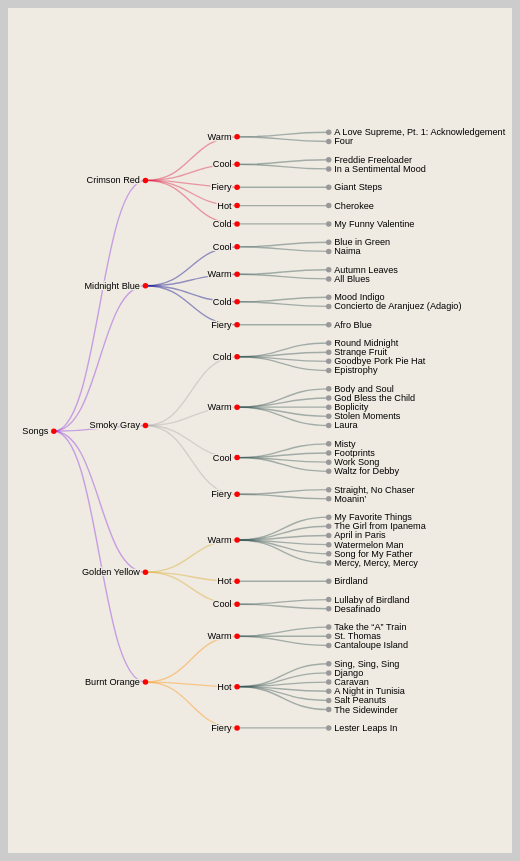
D3 v7 page, settled after 480 driven frames (8 s of simulated time); the page loaded 1 data file(s).


// ── tree_diagram.js
(function () {


d3.csv("jazz_data.csv").then(ready)


//function for building display text
function make_name(obj) {
  obj["name"] = obj["Song title"]
  return obj
}


function ready(data) {

//using "d3.graoups" to get the nested hierarchies in array format

//console.log(data)
const nest_it = d3.groups(data, d => d.Colour, d => d.Temp)
//console.log(nest_it)

//now transforming groups of arrays
//into groups of objects in "name","children" format

const final_data = {
  name: "Songs",
  children: nest_it.map(x => ({
    name: x[0], //category
    children: x[1].map(x => ({
      name: x[0], // category2
      children: x[1].map(x => make_name(x))
    }))
  }))
}
    
// console.log(final_data)















//this is adapted from observable
//https://observablehq.com/@d3/tree-component
//https://observablehq.com/@d3/d3-group

chart = Tree(final_data, {
  label: d => d.name,
  // title: (d, n) => `${n.ancestors().reverse().map(d => d.data.name).join(".")}`, // hover text
  // link: (d, n) => `https://github.com/prefuse/Flare/${n.children ? "tree" : "blob"}/master/flare/src/${n.ancestors().reverse().map(d => d.data.name).join("/")}${n.children ? "" : ".as"}`,
  width: 400
})

//Super important!!
//When adapting from observable you need to place the chart into an HTML container
  document.getElementById("demo").appendChild(chart);

}
})()

// Copyright 2021-2023 Observable, Inc.
// Released under the ISC license.
// https://observablehq.com/@d3/tree
// Copyright 2021-2023 Observable, Inc.
// Released under the ISC license.
// https://observablehq.com/@d3/tree
function Tree(data, { // data is either tabular (array of objects) or hierarchy (nested objects)
  path, // as an alternative to id and parentId, returns an array identifier, imputing internal nodes
  id = Array.isArray(data) ? d => d.id : null, // if tabular data, given a d in data, returns a unique identifier (string)
  parentId = Array.isArray(data) ? d => d.parentId : null, // if tabular data, given a node d, returns its parent’s identifier
  children, // if hierarchical data, given a d in data, returns its children
  tree = d3.tree, // layout algorithm (typically d3.tree or d3.cluster)
  sort, // how to sort nodes prior to layout (e.g., (a, b) => d3.descending(a.height, b.height))
  label, // given a node d, returns the display name
  title, // given a node d, returns its hover text
  link, // given a node d, its link (if any)
  linkTarget = "_blank", // the target attribute for links (if any)
  width = 800, // outer width, in pixels
  height, // outer height, in pixels
  r = 3, // radius of nodes
  padding = 1, // horizontal padding for first and last column
  fill = "#999", // fill for nodes
  fillOpacity, // fill opacity for nodes
  stroke = "#f00", // stroke for links
  strokeWidth = 1.5, // stroke width for links
  strokeOpacity = 0.4, // stroke opacity for links
  strokeLinejoin, // stroke line join for links
  strokeLinecap, // stroke line cap for links
  halo = "#efeae2", // color of label halo 
  haloWidth = 3, // padding around the labels
  curve = d3.curveBumpX, // curve for the link
} = {}) {

  // If id and parentId options are specified, or the path option, use d3.stratify
  // to convert tabular data to a hierarchy; otherwise we assume that the data is
  // specified as an object {children} with nested objects (a.k.a. the “flare.json”
  // format), and use d3.hierarchy.
   const color1 = d3.scaleOrdinal(["Crimson Red", "Midnight Blue", "Smoky Gray","Golden Yellow","Burnt Orange"],["Crimson", "DarkBlue", "DarkGray","GoldenRod","DarkOrange"]);

  const root = path != null ? d3.stratify().path(path)(data)
      : id != null || parentId != null ? d3.stratify().id(id).parentId(parentId)(data)
      : d3.hierarchy(data, children);

  // Sort the nodes.
  if (sort != null) root.sort(sort);

  // Compute labels and titles.
  const descendants = root.descendants();
  const L = label == null ? null : descendants.map(d => label(d.data, d));

  // Compute the layout.
  const dx = 10;
  const dy = width / (root.height + padding);
  tree().nodeSize([dx, dy])(root);

  // Center the tree.
  let x0 = Infinity;
  let x1 = -x0;
  root.each(d => {
    if (d.x > x1) x1 = d.x;
    if (d.x < x0) x0 = d.x;
  });

  // Compute the default height.
  if (height === undefined) height = x1 - x0 + dx * 2;

  // Use the required curve
  if (typeof curve !== "function") throw new Error(`Unsupported curve`);

  const svg = d3.create("svg")
      .attr("viewBox", [-dy * padding / 2, x0 - dx, width+150, height])
      .attr("width", width)
      .attr("height", height)
      .attr("style", "max-width: 100%; height: auto; height: intrinsic;")
      .attr("font-family", "sans-serif")
      .attr("font-size", 10);

  svg.append("g")
      .attr("fill", "none")
      .attr("stroke", stroke)
      .attr("stroke-opacity", strokeOpacity)
      .attr("stroke-linecap", strokeLinecap)
      .attr("stroke-linejoin", strokeLinejoin)
      .attr("stroke-width", strokeWidth)
    .selectAll("path")
      .data(root.links())
      .join("path")
        .attr("d", d3.link(curve)
            .x(d => d.y)
            .y(d => d.x))
            .attr("stroke", function(d,i) {
                // console.log(d)
                if (d.source.depth === 1) {
                    return color1(d.source.data.name);
                } else if (d.source.depth === 2) {
                    return "DarkSlateGrey";
                }  else {
                    return "BlueViolet";
                }
            })

  const node = svg.append("g")
    .selectAll("a")
    .data(root.descendants())
    .join("a")
      .attr("xlink:href", link == null ? null : d => link(d.data, d))
      .attr("target", link == null ? null : linkTarget)
      .attr("transform", d => `translate(${d.y},${d.x})`);

  node.append("circle")
      .attr("fill", d => d.children ? stroke : fill)
      .attr("r", r);

  if (title != null) node.append("title")
      .text(d => title(d.data, d));

  if (L) node.append("text")
      .attr("dy", "0.32em")
      .attr("x", d => d.children ? -6 : 6)
      .attr("text-anchor", d => d.children ? "end" : "start")
      .attr("paint-order", "stroke")
      .attr("stroke", halo)
      .attr("stroke-width", haloWidth)
      .text((d, i) => L[i]);

  return svg.node();
}






### data: jazz_data.csv
Sln., Song title, Artist, Year, Length, Emotion, Taste, Smell, Colour, Temp
3, A Love Supreme, Pt. 1: Acknowledgement, John Coltrane, 1965, 7:43, Longing, Sour, Petrichor, Crimson Red, Warm
4, Blue in Green, Miles Davis, 1959, 5:38, Melancholy, Sweet, Petrichor, Midnight Blue, Cool
5, Round Midnight, Thelonious Monk, 1944, 6:41, Longing, Bitter, Cigar, Smoky Gray, Cold
6, My Favorite Things, John Coltrane, 1961, 13:46, Euphoria, Sweet, Coffee, Golden Yellow, Warm
7, Strange Fruit, Billie Holiday, 1939, 3:11, Melancholy, Bitter, Cigar, Smoky Gray, Cold
8, Take the “A” Train, Duke Ellington, 1941, 8:01, Euphoria, Sweet, Coffee, Burnt Orange, Warm
9, Freddie Freeloader, Miles Davis, 1959, 9:45, Serenity, Spicy, Cigar, Crimson Red, Cool
10, Birdland, Weather Report, 1977, 5:59, Euphoria, Sweet, Cigar, Golden Yellow, Hot
11, Sing, Sing, Sing, Benny Goodman, 1937, 8:40, Euphoria, Spicy, Cigar, Burnt Orange, Hot
12, Goodbye Pork Pie Hat, Charles Mingus, 1959, 5:44, Melancholy, Bitter, Cigar, Smoky Gray, Cold
13, Autumn Leaves, Cannonball Adderley, 1958, 11:00, Longing, Sweet, Coffee, Midnight Blue, Warm
14, In a Sentimental Mood, Duke Ellington & John Coltrane, 1963, 4:16, Longing, Sweet, Leather, Crimson Red, Cool
15, Body and Soul, Coleman Hawkins, 1939, 3:02, Serenity, Sweet, Leather, Smoky Gray, Warm
16, Giant Steps, John Coltrane, 1960, 4:48, Tension, Spicy, Incense, Crimson Red, Fiery
17, Mood Indigo, Duke Ellington, 1930, 15:26, Melancholy, Sour, Incense, Midnight Blue, Cold
18, God Bless the Child, Billie Holiday, 1941, 3:09, Serenity, Sour, Incense, Smoky Gray, Warm
19, All Blues, Miles Davis, 1959, 11:33, Euphoria, Sweet, Cigar, Midnight Blue, Warm
20, Misty, Erroll Garner, 1954, 2:49, Melancholy, Sweet, Coffee, Smoky Gray, Cool
21, Django, The Modern Jazz Quartet, 1955, 7:06, Euphoria, Sweet, Leather, Burnt Orange, Hot
22, The Girl from Ipanema, Stan Getz & João Gilberto, 1964, 5:18, Euphoria, Sweet, Coffee, Golden Yellow, Warm
23, St. Thomas, Sonny Rollins, 1956, 3:56, Euphoria, Sweet, Coffee, Burnt Orange, Warm
24, Cherokee, Charlie Barnet, 1939, , Melancholy, Spicy, Petrichor, Crimson Red, Hot
25, Caravan, Duke Ellington, 1936, , Serenity, Spicy, Leather, Burnt Orange, Hot
26, Naima, John Coltrane, 1959, , Longing, Bitter, Leather, Midnight Blue, Cool
27, Boplicity, Miles Davis, 1949, , Euphoria, Sweet, Leather, Smoky Gray, Warm
28, April in Paris, Count Basie, 1955, , Euphoria, Sweet, Coffee, Golden Yellow, Warm
29, A Night in Tunisia, Dizzy Gillespie, 1942, 5:34, Euphoria, Spicy, Petrichor, Burnt Orange, Hot
30, Watermelon Man, Herbie Hancock, 1962, , Serenity, Sweet, Coffee, Golden Yellow, Warm
31, Footprints, Wayne Shorter, 1966, , Euphoria, Bitter, Incense, Smoky Gray, Cool
32, Song for My Father, Horace Silver, 1965, , Melancholy, Sweet, Coffee, Golden Yellow, Warm
33, Lullaby of Birdland, Sarah Vaughan, 1954, , Euphoria, Sweet, Coffee, Golden Yellow, Cool
34, Epistrophy, Thelonious Monk, 1942, , Euphoria, Bitter, Leather, Smoky Gray, Cold
35, Cantaloupe Island, Herbie Hancock, 1964, , Longing, Sweet, Coffee, Burnt Orange, Warm
36, Straight, No Chaser, Thelonious Monk, 1951, , Euphoria, Spicy, Incense, Smoky Gray, Fiery
37, My Funny Valentine, Chet Baker, 1954, , Tension, Bitter, Incense, Crimson Red, Cold
38, Moanin’, Art Blakey and the Jazz Messengers, 1958, , Longing, Spicy, Coffee, Smoky Gray, Fiery
39, Stolen Moments, Oliver Nelson, 1961, , Euphoria, Bitter, Petrichor, Smoky Gray, Warm
40, Work Song, Cannonball Adderley, 1960, , Tension, Bitter, Incense, Smoky Gray, Cool
41, Four, Miles Davis, 1954, , Euphoria, Sweet, Leather, Crimson Red, Warm
42, Salt Peanuts, Dizzy Gillespie & Charlie Parker, 1945, , Tension, Spicy, Incense, Burnt Orange, Hot
43, Mercy, Mercy, Mercy, Cannonball Adderley, 1966, , Melancholy, Sweet, Coffee, Golden Yellow, Warm
44, Afro Blue, Mongo Santamaría, 1959, , Euphoria, Bitter, Petrichor, Midnight Blue, Fiery
45, Waltz for Debby, Bill Evans, 1961, , Melancholy, Sweet, Petrichor, Smoky Gray, Cool
46, The Sidewinder, Lee Morgan, 1963, , Serenity, Spicy, Incense, Burnt Orange, Hot
47, Laura, Charlie Parker, 1950, , Longing, Sweet, Leather, Smoky Gray, Warm
48, Desafinado, Stan Getz & Charlie Byrd, 1962, , Melancholy, Sweet, Coffee, Golden Yellow, Cool
49, Concierto de Aranjuez (Adagio), Miles Davis, 1960, , Longing, Bitter, Leather, Midnight Blue, Cold
50, Lester Leaps In, Lester Young, 1939, , Melancholy, Sweet, Coffee, Burnt Orange, Fiery